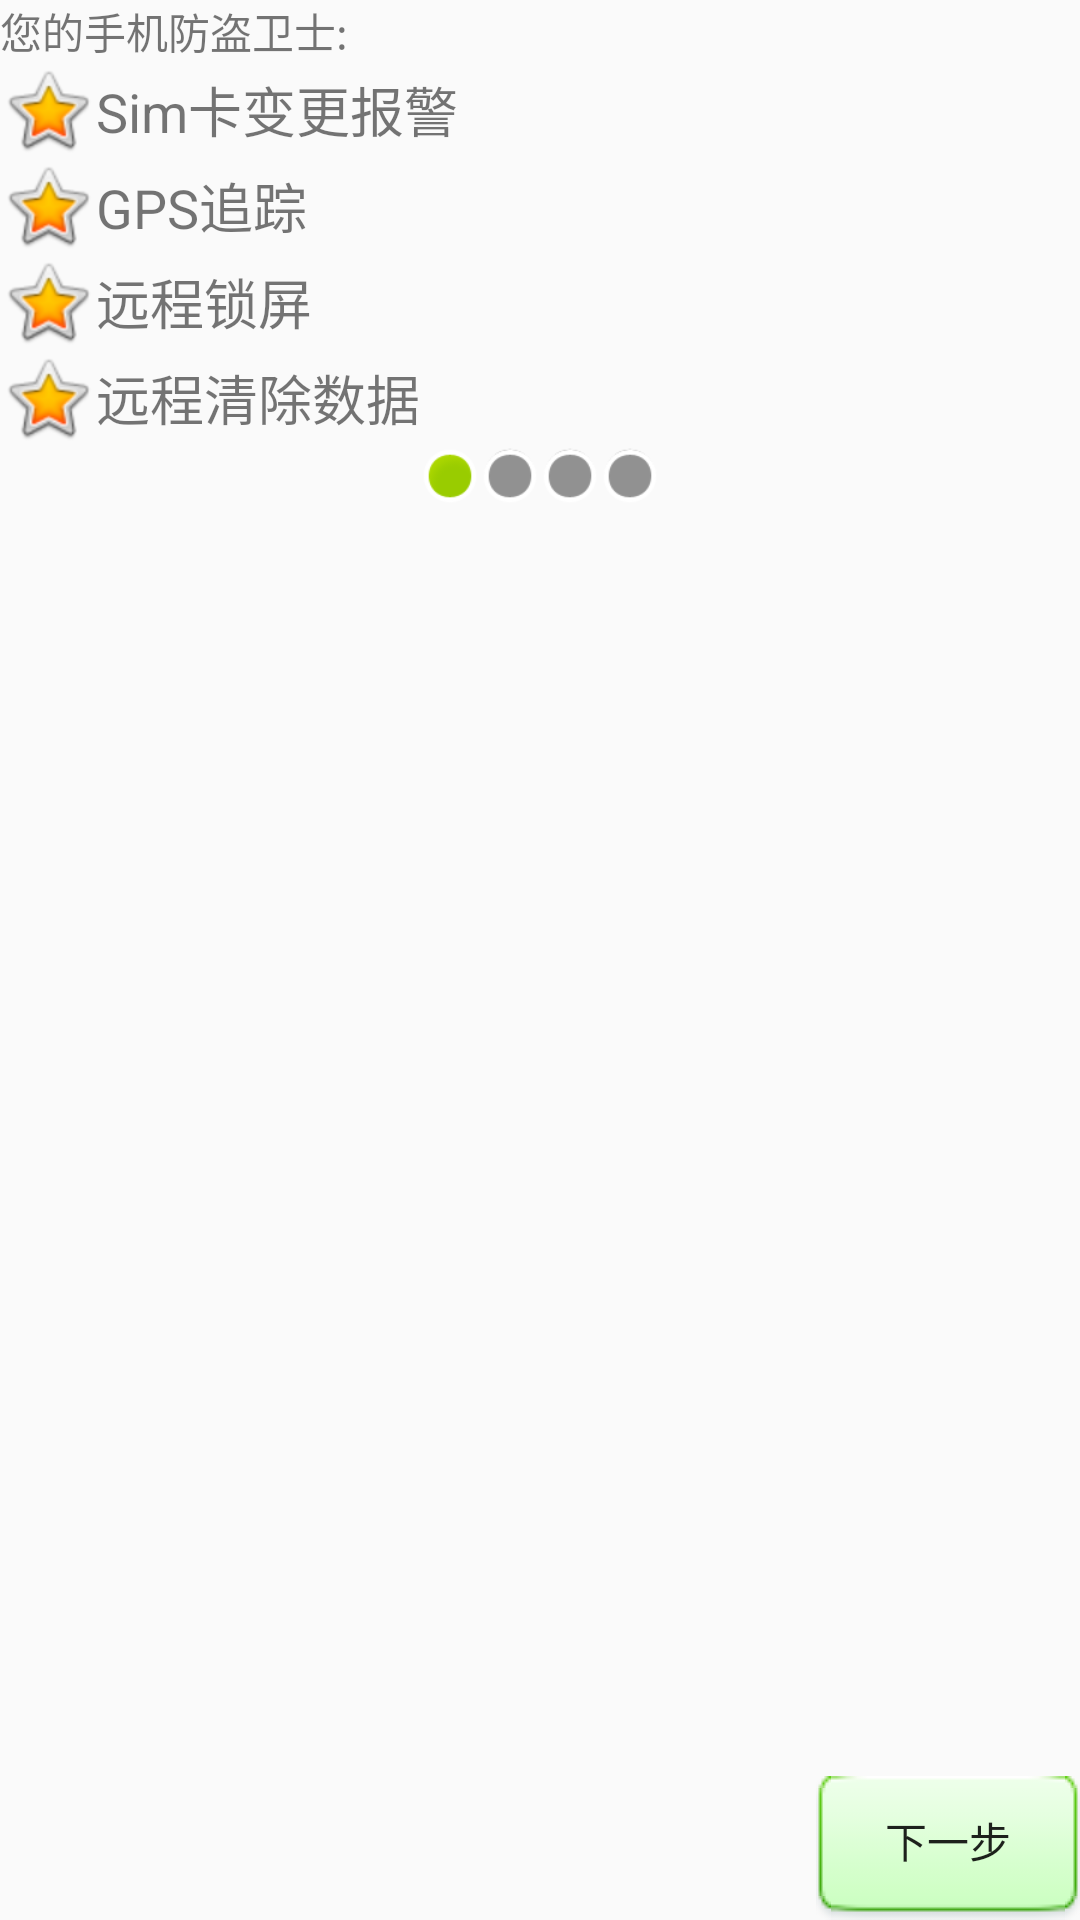

This screen was rendered from an Android layout file. Write that file and the resources it references.
<!-- AndroidManifest.xml: application theme AppTheme -->
<!-- res/layout/activity_setup1.xml -->
<?xml version="1.0" encoding="utf-8"?>
<LinearLayout xmlns:android="http://schemas.android.com/apk/res/android"
              android:orientation="vertical"
              android:layout_width="match_parent"
              android:layout_height="match_parent">
    <TextView
        style="@style/tv_title"
        android:text="1,欢迎使用手机防盗" />

    <TextView
        android:layout_width="fill_parent"
        android:layout_height="wrap_content"
        android:text="您的手机防盗卫士:" />

    <TextView
        android:layout_width="fill_parent"
        android:layout_height="wrap_content"
        android:drawableLeft="@android:drawable/btn_star_big_on"
        android:gravity="center_vertical"
        android:text="Sim卡变更报警"
        android:textSize="18sp" />

    <TextView
        android:layout_width="fill_parent"
        android:layout_height="wrap_content"
        android:drawableLeft="@android:drawable/btn_star_big_on"
        android:gravity="center_vertical"
        android:text="GPS追踪"
        android:textSize="18sp" />

    <TextView
        android:layout_width="fill_parent"
        android:layout_height="wrap_content"
        android:drawableLeft="@android:drawable/btn_star_big_on"
        android:gravity="center_vertical"
        android:text="远程锁屏"
        android:textSize="18sp" />

    <TextView
        android:layout_width="fill_parent"
        android:layout_height="wrap_content"
        android:drawableLeft="@android:drawable/btn_star_big_on"
        android:gravity="center_vertical"
        android:text="远程清除数据"
        android:textSize="18sp" />

    <LinearLayout
        android:layout_width="wrap_content"
        android:layout_height="wrap_content"
        android:layout_gravity="center_horizontal"
        android:orientation="horizontal" >

        <View
            android:layout_width="20dip"
            android:layout_height="20dip"
            android:background="@android:drawable/presence_online" />

        <View
            android:layout_width="20dip"
            android:layout_height="20dip"
            android:background="@android:drawable/presence_invisible" />

        <View
            android:layout_width="20dip"
            android:layout_height="20dip"
            android:background="@android:drawable/presence_invisible" />

        <View
            android:layout_width="20dip"
            android:layout_height="20dip"
            android:background="@android:drawable/presence_invisible" />
    </LinearLayout>

    <RelativeLayout
        android:layout_width="fill_parent"
        android:layout_height="fill_parent" >

        <ImageView
            android:layout_width="wrap_content"
            android:layout_height="wrap_content"
            android:layout_centerInParent="true"
            android:src="@drawable/setup1" />

        <Button
            android:onClick="next"
            android:layout_alignParentBottom="true"
            android:layout_alignParentRight="true"
            android:layout_width="wrap_content"
            android:layout_height="wrap_content"
            android:background="@drawable/bt_selector"
            android:text="下一步" />
    </RelativeLayout>

</LinearLayout>
<!-- resources referenced by this layout -->
<resources>
  <!-- drawable bt_selector (drawable) -->
  <?xml version="1.0" encoding="utf-8"?>
  <selector xmlns:android="http://schemas.android.com/apk/res/android">
      <item android:state_pressed="true"
            android:drawable="@drawable/btn_green_pressed"/>
      <item android:state_pressed="false"
            android:drawable="@drawable/btn_green_normal"/>
  </selector>
  <style name="AppTheme" parent="Theme.AppCompat.Light.DarkActionBar">
          
          <item name="colorPrimary">@color/colorPrimary</item>
          <item name="colorPrimaryDark">@color/colorPrimaryDark</item>
          <item name="colorAccent">@color/colorAccent</item>
      </style>
  <color name="colorPrimary">#3F51B5</color>
  <color name="colorPrimaryDark">#303F9F</color>
  <color name="colorAccent">#FF4081</color>
</resources>
